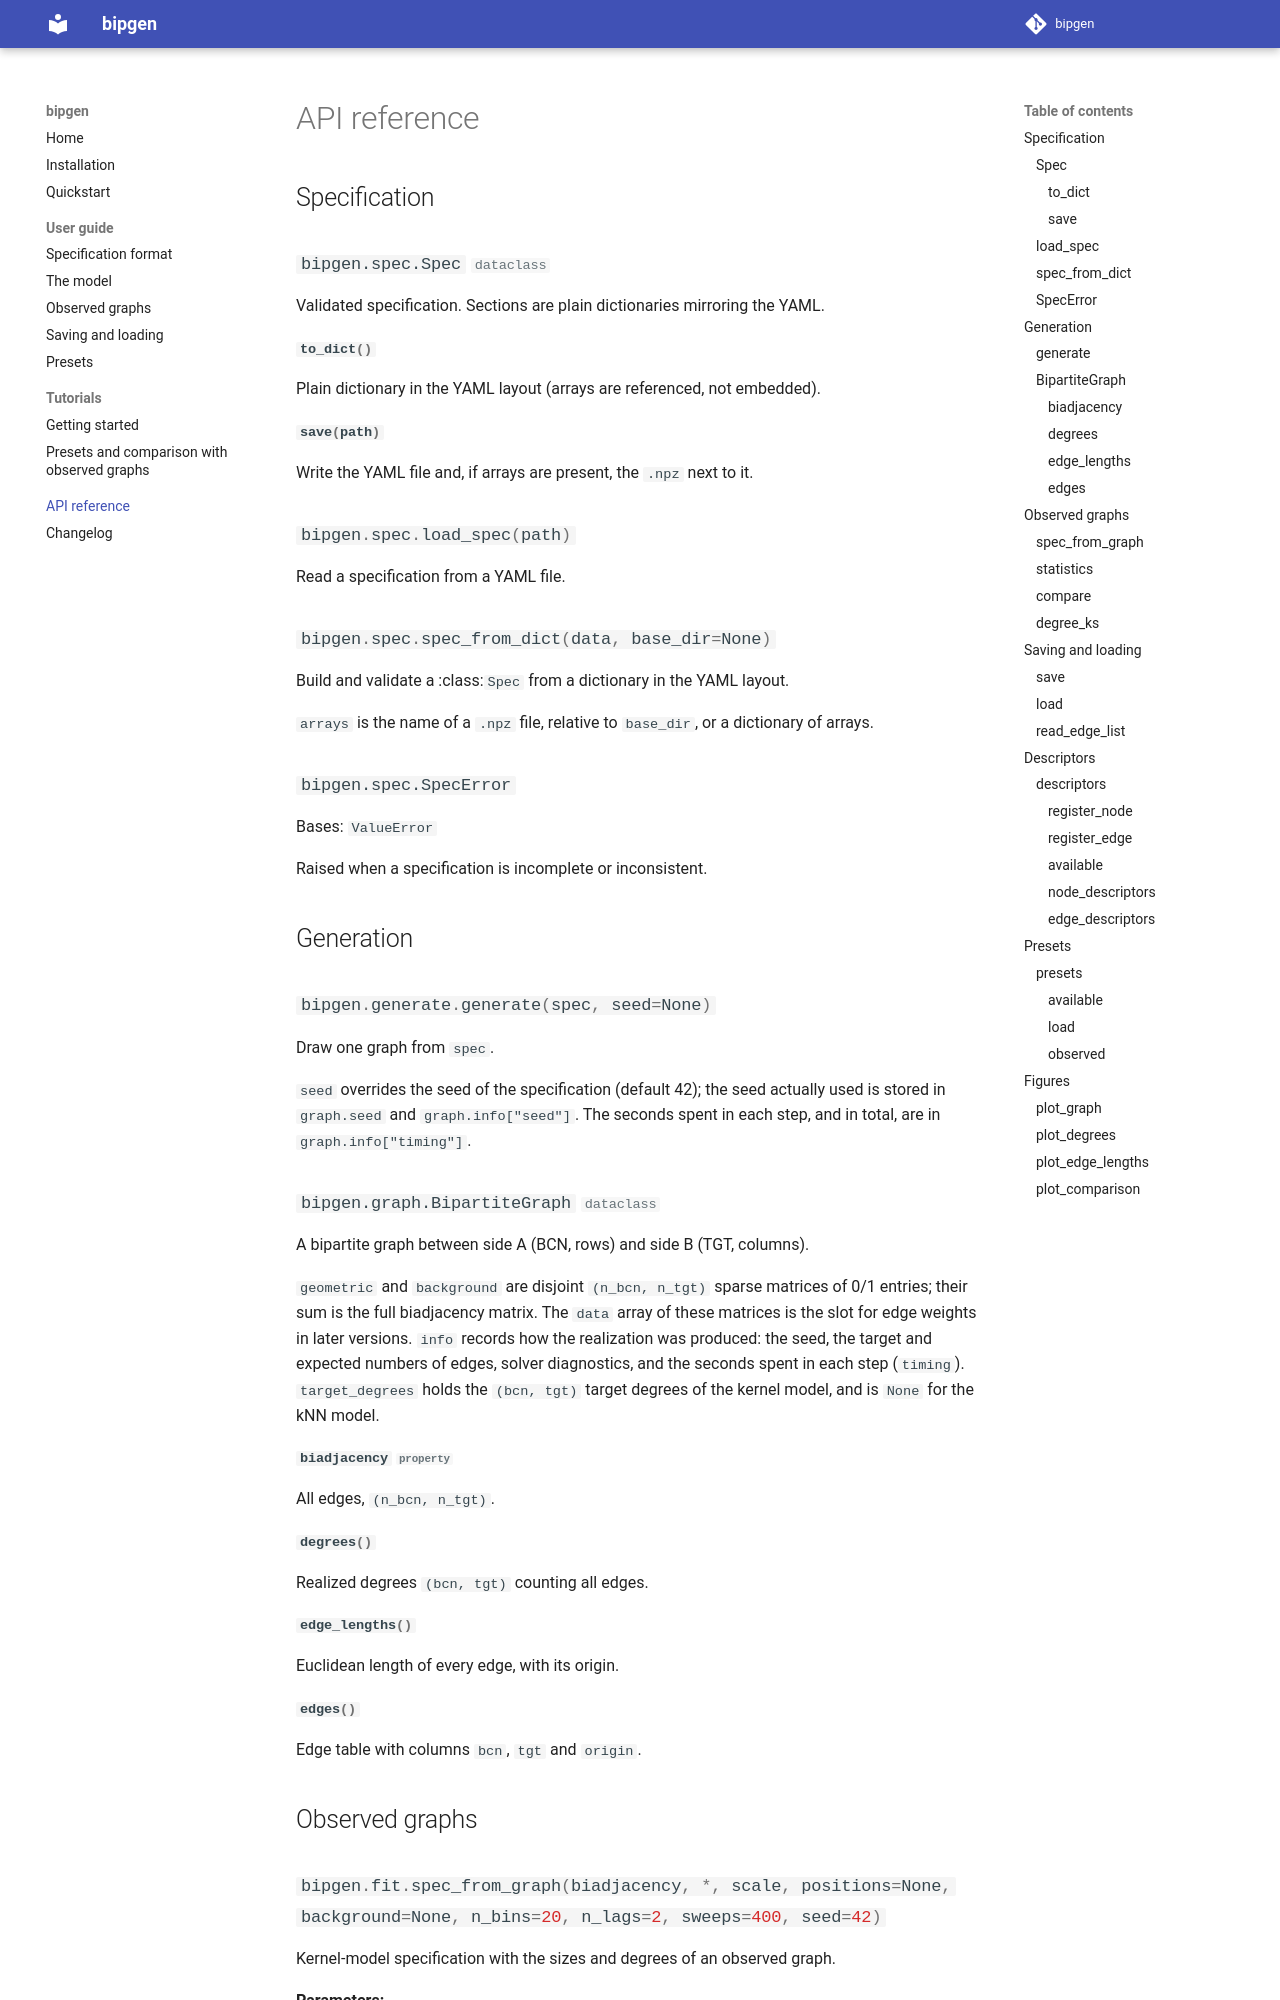

repository: FedericoScarpati/bipgen · page: api/index.html · generator: mkdocs

# API reference

## Specification

::: bipgen.spec.Spec
::: bipgen.spec.load_spec
::: bipgen.spec.spec_from_dict
::: bipgen.spec.SpecError

## Generation

::: bipgen.generate.generate
::: bipgen.graph.BipartiteGraph
